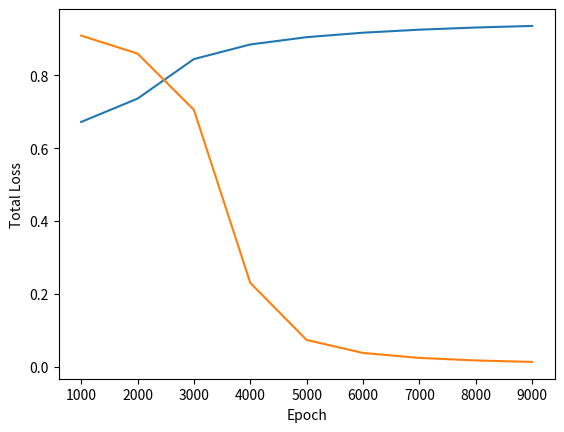

Here is the Python script that generated this plot:
    # -*- coding: utf-8 -*-
"""
Created on Tue Mar 26 10:37:38 2019

[redacted]
"""
import numpy as np
#from matplotlib.colors import ListedColormap
import matplotlib.pyplot as plt


class NN:
    def __init__(self,neurons,activate,output_func,loss_func):
        self.neurons = neurons
        self.n_layers = len(self.neurons)
        self.weights = []
        self.bias = []
        self.act = []
        self.z = []
        self.final_weights = []
        self.final_bias = []
        if activate =='sign':
             self.activate = self.act_sign
        elif activate == 'tanh':
            self.activate = self.act_tanh
        elif activate == 'sigmoid':
            self.activate = self.act_sig
        elif activate == 'relu':
            self.activate = self.act_relu
        else:
            raise Exception ('Plase specify activation function')
        if output_func == 'softmax':
            self.output_func = self.softmax
        elif output_func == 'tanh':
            self.output_func = self.act_tanh
        elif output_func == 'sign':
            self.output_func = self.act_sign
        elif output_func == 'sigmoid':
            self.output_func = self.act_sig
        else:
            raise Exception('Please specify output funciton')
        if loss_func == 'sqrt':
            self.loss_func = self.loss_sqrt
        elif loss_func == 'cross':
            self.loss_func = self.loss_cross_entro
        else:
            raise Exception('Please specify loss funciton')
            
            
    def vector_multiply(self,a,b):
        if a.shape == ():
            multiply = np.zeros((1,b.shape[0]))
            for i in range(1):
                for j in range(b.shape[0]):
                    multiply[i][j] = a*b[j]
        else:
            multiply = np.zeros((a.shape[0],b.shape[0]))
            for i in range(a.shape[0]):
                for j in range(b.shape[0]):
                    multiply[i][j] = a[i]*b[j]
        return multiply
            
    def feed_forward(self,weights,bias,x):
        curr_input = x
        curr_output = x
        self.act = [x]
        self.z = []
        counter = 0
        for w,b in zip(weights,bias):
            curr_input = np.dot(curr_output,w)+b
            self.z.append(curr_input)
            counter += 1
            if counter < len(weights):    
                curr_output =self.activate(curr_input)
            else:
                curr_output = self.output_func(curr_input)
            self.act.append(curr_output)
        return curr_output
    
    def initialisation(self,x,y):
        self.weights = []
        self.bias = []
        self.act = []
        x_dim = len(x)
        try:
            y_dim = len(y)
        except:
            y_dim = 1
            
        for layer in self.neurons:
            self.weights.append(np.random.rand(x_dim,layer))
            self.bias.append(np.random.rand(layer))
            x_dim = self.weights[-1].shape[1]
        self.weights.append(np.random.rand(self.neurons[-1],y_dim))
        self.bias.append(np.random.rand(y_dim))
    
    def act_sig(self,x,mode = 'ford'):
        result = np.array([])
        
        if mode == 'ford':            
            for i in x:
                result = np.append(result,(1./(1.+np.exp(-i))))
        elif mode == 'back':
            for i in x:
                result = np.append(result,((1./(1.+ np.exp(-i)))*(1.-(1./(1.+np.exp(-i))))))
        return result
    
    def act_sign(self,x):
        result = np.array([])
        for i in x:
            if i > 0:
                result = np.append(result,1)
            elif i < 0:
                result = np.append(result,-1)
            elif i == 0:
                raise Exception('0!!')
        return result
    
    def act_tanh(self,x,mode = 'ford'):
        result = np.array([])
        if mode == 'ford':
            for i in x:
                tanh = (1.0 - np.exp(-2*i))/(1.0 + np.exp(-2*i))
                result = np.append(result,tanh)
        elif mode == 'back':
            for i in x :
                tanh = (1.0 - np.exp(-2*i))/(1.0 + np.exp(-2*i))
                result = np.append(result,(1 + tanh)*(1 - tanh))
        return result
    
    def softmax(self,x,mode = 'ford',onehot = True):
        ex = np.exp(x- np.max(x))
        if mode == 'ford':
            return ex/ex.sum()
        if mode == 'back':
            ford = self.softmax(x,mode = 'ford')
            jacobian = np.zeros((ford.size,ford.size))
            for i in range(len(jacobian)):
                for j in range(len(jacobian)):
                    if i == j:
                        jacobian[i][j] = ford[i]*(1-ford[j])
                    else:
                        jacobian[i][j] = -1*ford[i]*ford[j]
        return jacobian
    
    def act_relu(self,x,mode = 'ford'):
        pass
    
    """
    def loss_cross_entro(self,y_gold,y_pred,mode = 'ford'):
        index_gold = np.nonzero(y_gold)[0][0]    #one-hot version
        if mode == 'ford':
            loss = -1*(np.log(y_pred[index_gold]))
            return loss
        if mode == 'back':
            return -1/y_pred[index_gold]

    """
    def loss_cross_entro(self,y_gold,y_pred,mode = 'ford'):
        index_gold = np.nonzero(y_gold)[0][0]
        dot_product = np.dot(-1*y_gold,np.log(y_pred))
        if mode == 'ford':
            return dot_product
        if mode == 'back':
            derive = np.zeros(y_pred.shape)
            derive[index_gold] = -1/y_pred[index_gold]
            return derive
    
    #需要修改成向量版本
    def loss_sqrt(self,y_gold,y_pred,mode = 'ford'):
        if mode == 'ford':
            return 0.5*(y_gold-y_pred)**2
        elif mode == 'back':
            return -(y_gold-y_pred)        
    
    def act_test(self,x):
        return x
        
    
    def GD(self,x_0,grad_f,tau,n_iteration):
        x = [x_0]
        for i in range(n_iteration):
            x_new = x[-1] - tau*grad_f(x[-1])
        return x_new
        
    def backward(self,initial_grad,weights,bias):
        dl_da = initial_grad
        weight_grad = []
        bias_grad = []
        inverse_weights = weights[::-1]
        inverse_act = self.act[::-1]
        inverse_z = self.z[::-1]
        for i in range(len(inverse_weights)):
            #需要修改适应非向量（2，1）无法与(2,)dot product
            if i == 0:
                #dl_dz = np.multiply(dl_da , self.output_func(inverse_z[i],'back'))
                dl_dz = np.dot(dl_da,self.output_func(inverse_z[i],'back'))
            else:
                #print(dl_da.shape)
                #print(self.activate(inverse_z[i],'back').shape)
                dl_dz = np.dot(dl_da,self.activate(inverse_z[i],'back'))
                #dl_dz = np.dot(dl_da,self.activate(inverse_z[i],'back').reshape(dl_da.shape).T)
                #dl_dz = np.multiply(dl_da , self.activate(inverse_z[i],'back'))
            dl_da = np.dot(inverse_weights[i],dl_dz)        
            weight_grad.append((self.vector_multiply(dl_dz.T,inverse_act[i+1])).T)      
            bias_grad.append(dl_dz)
        return weight_grad[::-1],bias_grad[::-1]
    


    def train(self,examples,batchsize = 4,epoch = 1,learning_rate =0.1):
        loss = 0
        loss_log = []
        i_log = []
        self.initialisation(examples[0][0],examples[0][1])  
        for i in range (epoch):
            if i%1000 == 0 and i!=0:
                loss_log.append(loss)
                i_log.append(i)
                print ('Total loss at epoch',i, loss)
            weights,bias = self.weights,self.bias #update the weights and bias after one epoch
            for example in examples[:batchsize]:
                y_pred = self.feed_forward(weights,bias,example[0]) #use the same weights and bias to calculate )
                loss = self.loss_func(example[1],y_pred,'ford')
                initial_grad = self.loss_func(example[1],y_pred,'back')
                weight_grad,bias_grad = self.backward(initial_grad,weights,bias)
                for j in range(len(self.weights)):
                    self.weights[j] = self.weights[j] -  learning_rate* (1./batchsize)* weight_grad[j]             
                for k in range(len(self.bias)):
                    self.bias[k] = self.bias[k] - learning_rate* (1./batchsize)* bias_grad[k]
                loss +=(1./batchsize)*loss
        plt.ylabel('Total Loss')
        plt.xlabel('Epoch')
        plt.plot(i_log,loss_log)
        plt.show()
        self.final_weights = self.weights
        self.final_bias = self.bias
        
        
        
    def predit(self,x):
        if not self.final_weights or not self.final_bias:
            raise Exception('Please train first')
        else:
            return self.feed_forward(self.final_weights,self.final_bias,x)

"""
xor = NN([2],'sign','sign','cross')
xor.weights = [np.array([[-1,1],[-1,1]]),np.array([1,1])]
xor.bias =[np.array([1,1]),np.array([-1])]
out = xor.feed_forward(xor.weights,xor.bias,np.array([-1,1]))
for xin in [np.array([1,1]),np.array([-1,-1]),np.array([1,-1]),np.array([-1,1])]:
    print(xin,int(xor.feed_forward(xor.weights,xor.bias,xin)[0]))

xor_1 = NN([2],'tanh','tanh','sqrt')
exs_1 = [(np.array([1,1]),0),(np.array([0,0]),0),(np.array([1,0]),1),(np.array([0,1]),1)]
xor_1.train(exs_1,4,50000,0.08)
for xin in [np.array([1,1]),np.array([0,0]),np.array([1,0]),np.array([0,1])]:
    predit = xor_1.predit(xin)
    print('XOR_PREDIT:',xin,predit)


  
xor_2 = NN([2],'tanh','tanh','sqrt')
exs_2 = [(np.array([1,1]),-1),(np.array([-1,-1]),-1),(np.array([1,-1]),1),(np.array([-1,1]),1)]
xor_2.train(exs_2,4,50000,0.1)
for xin in [np.array([1,1]),np.array([-1,-1]),np.array([1,-1]),np.array([-1,1])]:
    predit = xor_2.predit(xin)
    print('XOR_PREDIT2:',xin,predit)
"""
xor_3 = NN([10],'sigmoid','softmax','cross')
exs_3 = [(np.array([1,1]),np.array([0,1])),(np.array([-1,-1]),np.array([0,1])),(np.array([1,-1]),np.array([1,0])),(np.array([-1,1]),np.array([1,0]))]
xor_3.train(exs_3,4,10000,0.1)
for xin in [np.array([1,1]),np.array([-1,-1]),np.array([1,-1]),np.array([-1,1])]:
    predit = xor_3.predit(xin)
    print('XOR_PREDIT3:',xin,predit)


xor_4 = NN([10],'sigmoid','softmax','cross')
exs_4 = [(np.array([1,1]),np.array([0,1])),(np.array([0,0]),np.array([0,1])),(np.array([1,0]),np.array([1,0])),(np.array([0,1]),np.array([1,0]))]
xor_4.train(exs_4,4,10000,0.08)
for xin in [np.array([1,1]),np.array([0,0]),np.array([1,0]),np.array([0,1])]:
    predit = xor_4.predit(xin)
    print('XOR_PREDIT4:',xin,predit)
 
